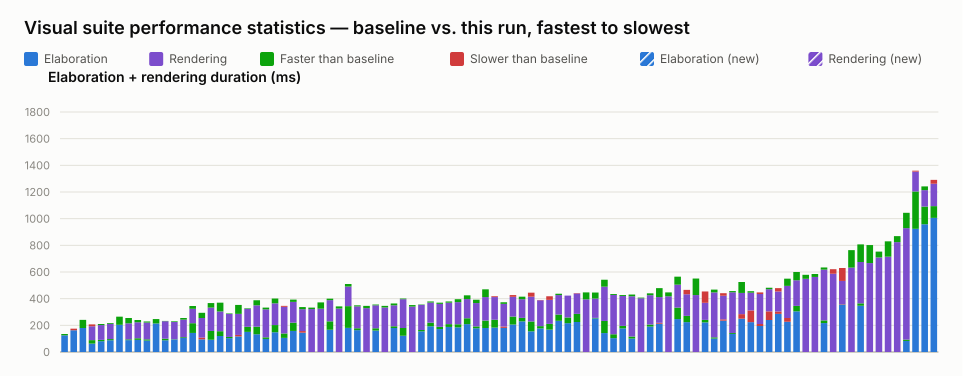

The table this chart was drawn from, first rows:
name, elaboration_unit, elaboration_baseline, elaboration_value, elaboration_delta_ms, elaboration_delta_pct, elaboration_is_new, rendering_unit, rendering_baseline, rendering_value, rendering_delta_ms, rendering_delta_pct, rendering_is_new, total_value
mux.visual.spec.ts › removes stale edge …, ms, 135, 125, -10, -7.41, false, , , , , , , 125
typing.visual.spec.ts › keeps user type …, ms, 163, 175, 12, 7.36, false, , , , , , , 175
typing.visual.spec.ts › renders enum lit…, ms, 241, 180, -61, -25.31, false, , , , , , , 180
interface.visual.spec.ts › renders an in…, ms, 89, 63, -26, -29.21, false, ms, 104, 118, 14, 13.46, false, 181
mux.visual.spec.ts › renders a bus with …, ms, 91, 81, -10, -10.99, false, ms, 119, 111, -8, -6.72, false, 192
mux.visual.spec.ts › renders connected c…, ms, 97, 88, -9, -9.28, false, ms, 120, 114, -6, -5.00, false, 202
generate_regions.visual.spec.ts › select…, ms, 265, 204, -61, -23.02, false, , , , , , , 204
mux.visual.spec.ts › renders connected a…, ms, 95, 89, -6, -6.32, false, ms, 160, 120, -40, -25.00, false, 209
mux.visual.spec.ts › renders cascaded ar…, ms, 103, 91, -12, -11.65, false, ms, 137, 120, -17, -12.41, false, 211
mux.visual.spec.ts › renders a variable-…, ms, 95, 86, -9, -9.47, false, ms, 134, 126, -8, -5.97, false, 212
typing.visual.spec.ts › renders parametr…, ms, 247, 214, -33, -13.36, false, , , , , , , 214
mux.visual.spec.ts › renders a bus with …, ms, 100, 88, -12, -12.00, false, ms, 133, 131, -2, -1.50, false, 219
mux.visual.spec.ts › renders a bus with …, ms, 96, 94, -2, -2.08, false, ms, 134, 129, -5, -3.73, false, 223
mux.visual.spec.ts › renders a packed st…, ms, 111, 105, -6, -5.41, false, ms, 144, 132, -12, -8.33, false, 237
interface.visual.spec.ts › renders inter…, ms, 216, 143, -73, -33.80, false, ms, 129, 108, -21, -16.28, false, 251
bus_composition.visual.spec.ts › renders…, ms, 95, 108, 13, 13.68, false, ms, 186, 147, -39, -20.97, false, 255
bus_composition.visual.spec.ts › renders…, ms, 158, 92, -66, -41.77, false, ms, 209, 175, -34, -16.27, false, 267
mixed_select_breakout.visual.spec.ts › r…, ms, 156, 120, -36, -23.08, false, ms, 214, 148, -66, -30.84, false, 268
bus_composition.visual.spec.ts › renders…, ms, 113, 104, -9, -7.96, false, ms, 176, 172, -4, -2.27, false, 276
bus_composition.visual.spec.ts › renders…, ms, 117, 128, 11, 9.40, false, ms, 225, 158, -67, -29.78, false, 286
mux.visual.spec.ts › renders an array in…, ms, 189, 151, -38, -20.11, false, ms, 139, 135, -4, -2.88, false, 286
bus_composition.visual.spec.ts › renders…, ms, 190, 133, -57, -30.00, false, ms, 198, 160, -38, -19.19, false, 293
bus_composition.visual.spec.ts › renders…, ms, 110, 98, -12, -10.91, false, ms, 223, 210, -13, -5.83, false, 308
port_array.visual.spec.ts › stacked port…, ms, 202, 148, -54, -26.73, false, ms, 199, 163, -36, -18.09, false, 311
variable_bit_select.visual.spec.ts › ren…, ms, 139, 106, -33, -23.74, false, ms, 200, 207, 7, 3.50, false, 313
mux.visual.spec.ts › renders a mux node …, ms, 220, 158, -62, -28.18, false, ms, 173, 156, -17, -9.83, false, 314
mux.visual.spec.ts › renders a ternary e…, ms, 145, 157, 12, 8.28, false, ms, 180, 164, -16, -8.89, false, 321
mux.visual.spec.ts › renders cut labels …, , , , , , , ms, 333, 322, -11, -3.30, false, 322
mux.visual.spec.ts › renders cut labels …, , , , , , , ms, 372, 325, -47, -12.63, false, 325
mux.visual.spec.ts › renders a connected…, ms, 230, 167, -63, -27.39, false, ms, 170, 159, -11, -6.47, false, 326
mux.visual.spec.ts › renders junction do…, , , , , , , ms, 342, 326, -16, -4.68, false, 326
mux.visual.spec.ts › renders a whole-arr…, ms, 344, 181, -163, -47.38, false, ms, 166, 147, -19, -11.45, false, 328
mux.visual.spec.ts › renders selected st…, ms, 178, 164, -14, -7.87, false, ms, 172, 164, -8, -4.65, false, 328
mux.visual.spec.ts › renders overlap hin…, , , , , , , ms, 346, 329, -17, -4.91, false, 329
mux.visual.spec.ts › renders a scalar wr…, ms, 178, 161, -17, -9.55, false, ms, 178, 172, -6, -3.37, false, 333
mux.visual.spec.ts › renders line jumps …, , , , , , , ms, 346, 334, -12, -3.47, false, 334
mux.visual.spec.ts › renders a struct co…, ms, 193, 180, -13, -6.74, false, ms, 171, 157, -14, -8.19, false, 337
inverter.visual.spec.ts › renders scalar…, ms, 180, 122, -58, -32.22, false, ms, 221, 216, -5, -2.26, false, 338
mux.visual.spec.ts › shows a declared ne…, , , , , , , ms, 352, 341, -11, -3.13, false, 341
mux.visual.spec.ts › renders a register …, ms, 165, 155, -10, -6.06, false, ms, 191, 188, -3, -1.57, false, 343
mux.visual.spec.ts › renders a loop bloc…, ms, 220, 193, -27, -12.27, false, ms, 159, 151, -8, -5.03, false, 344
mux.visual.spec.ts › renders a register …, ms, 189, 172, -17, -8.99, false, ms, 181, 172, -9, -4.97, false, 344
mux.visual.spec.ts › renders a full-rang…, ms, 209, 188, -21, -10.05, false, ms, 170, 161, -9, -5.29, false, 349
mux.visual.spec.ts › renders a full-rang…, ms, 208, 185, -23, -11.06, false, ms, 188, 166, -22, -11.70, false, 351
generate_regions.visual.spec.ts › resize…, ms, 253, 209, -44, -17.39, false, ms, 172, 144, -28, -16.28, false, 353
mux.visual.spec.ts › renders RV for a no…, ms, 192, 178, -14, -7.29, false, ms, 200, 175, -25, -12.50, false, 353
mux.visual.spec.ts › renders a clock-ena…, ms, 236, 180, -56, -23.73, false, ms, 234, 176, -58, -24.79, false, 356
typing.visual.spec.ts › renders enum typ…, ms, 242, 183, -59, -24.38, false, ms, 170, 176, 6, 3.53, false, 359
mux.visual.spec.ts › renders a register …, ms, 181, 191, 10, 5.52, false, ms, 182, 170, -12, -6.59, false, 361
struct_passing.visual.spec.ts › renders …, ms, 266, 206, -60, -22.56, false, ms, 148, 161, 13, 8.78, false, 367
generate_regions.visual.spec.ts › resize…, ms, 256, 230, -26, -10.16, false, ms, 159, 140, -19, -11.95, false, 370
mux.visual.spec.ts › renders muxes with …, ms, 229, 155, -74, -32.31, false, ms, 186, 216, 30, 16.13, false, 371
mux.visual.spec.ts › renders a stacked w…, ms, 194, 177, -17, -8.76, false, ms, 194, 196, 2, 1.03, false, 373
mux.visual.spec.ts › renders long mux si…, ms, 211, 168, -43, -20.38, false, ms, 180, 207, 27, 15.00, false, 375
generate_regions.visual.spec.ts › resize…, ms, 281, 234, -47, -16.73, false, ms, 156, 146, -10, -6.41, false, 380
parameter.visual.spec.ts › stacks many i…, ms, 259, 216, -43, -16.60, false, ms, 164, 164, 0, 0.00, false, 380
parameter.visual.spec.ts › renders modul…, ms, 286, 225, -61, -21.33, false, ms, 153, 156, 3, 1.96, false, 381
mux.visual.spec.ts › renders every curre…, , , , , , , ms, 447, 395, -52, -11.63, false, 395
generate_regions.visual.spec.ts › auto-l…, ms, 256, 252, -4, -1.56, false, ms, 190, 145, -45, -23.68, false, 397
mux.visual.spec.ts › renders a mux with …, ms, 233, 142, -91, -39.06, false, ms, 309, 257, -52, -16.83, false, 399
... 36 more rows
